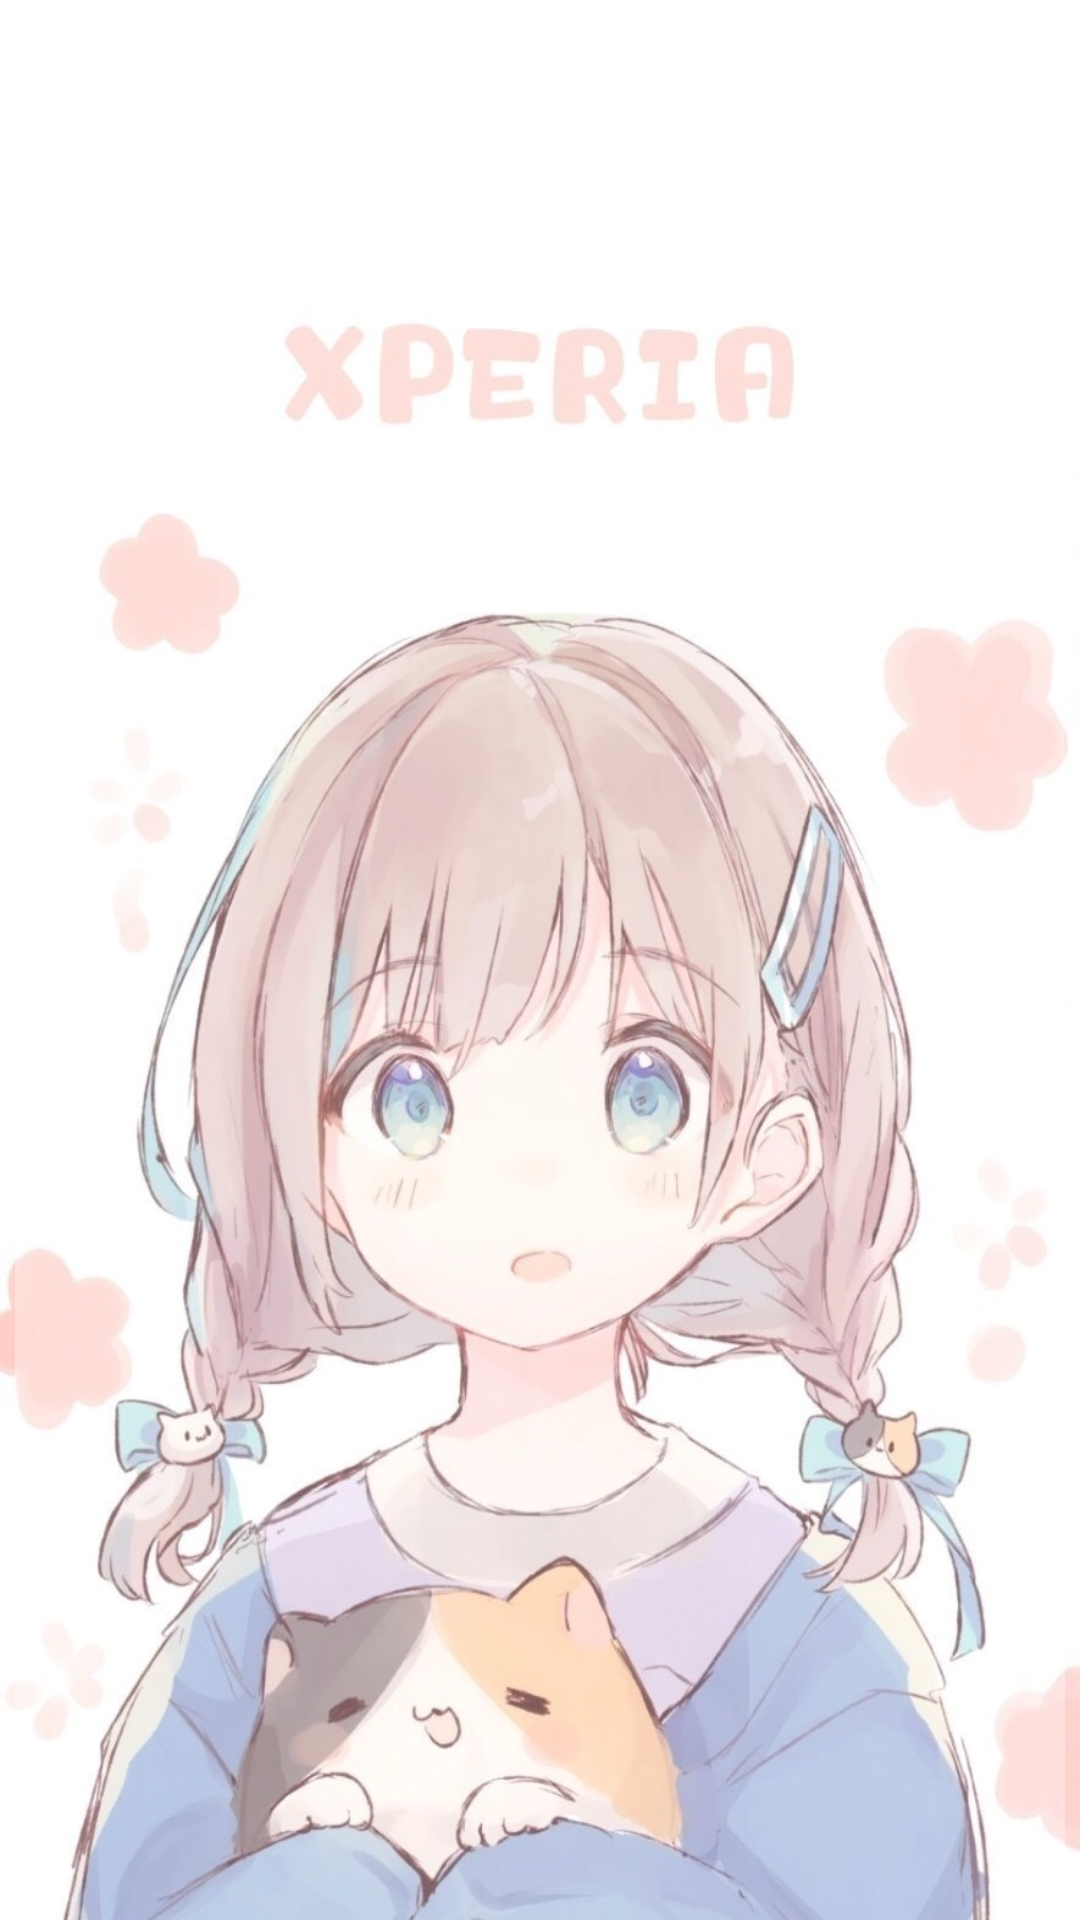

Produce the Android XML layout that renders to this screen, including the resource entries it uses.
<!-- AndroidManifest.xml: application theme Theme.KunMusic -->
<!-- res/layout/activity_ilike.xml -->
<?xml version="1.0" encoding="utf-8"?>
<LinearLayout xmlns:android="http://schemas.android.com/apk/res/android"
    xmlns:tools="http://schemas.android.com/tools"
    android:layout_width="match_parent"
    android:layout_height="match_parent"
    android:background="@drawable/bc"
    tools:context=".SearchActivity">
    <ListView
        android:id="@+id/Ilike_list"
        android:layout_marginLeft="5dp"
        android:layout_marginRight="5dp"
        android:background="#50FFFFFF"
        android:layout_width="match_parent"
        android:layout_height="match_parent"/>
</LinearLayout>
<!-- resources referenced by this layout -->
<resources>
  <!-- drawable bc: jpg bitmap (drawable, 185742 bytes) -->
  <style name="Theme.KunMusic" parent="Theme.MaterialComponents.DayNight.NoActionBar">
          
          <item name="colorPrimary">@color/purple_500</item>
          <item name="colorPrimaryVariant">@color/purple_700</item>
          <item name="colorOnPrimary">@color/white</item>
          
          <item name="colorSecondary">@color/teal_200</item>
          <item name="colorSecondaryVariant">@color/teal_700</item>
          <item name="colorOnSecondary">@color/black</item>
          
          <item name="android:statusBarColor" tools:targetApi="l">?attr/colorPrimaryVariant</item>
          
      </style>
  <color name="purple_500">#FF6200EE</color>
  <color name="purple_700">#FF3700B3</color>
  <color name="white">#FFFFFFFF</color>
  <color name="teal_200">#FF03DAC5</color>
  <color name="teal_700">#FF018786</color>
  <color name="black">#FF000000</color>
</resources>
